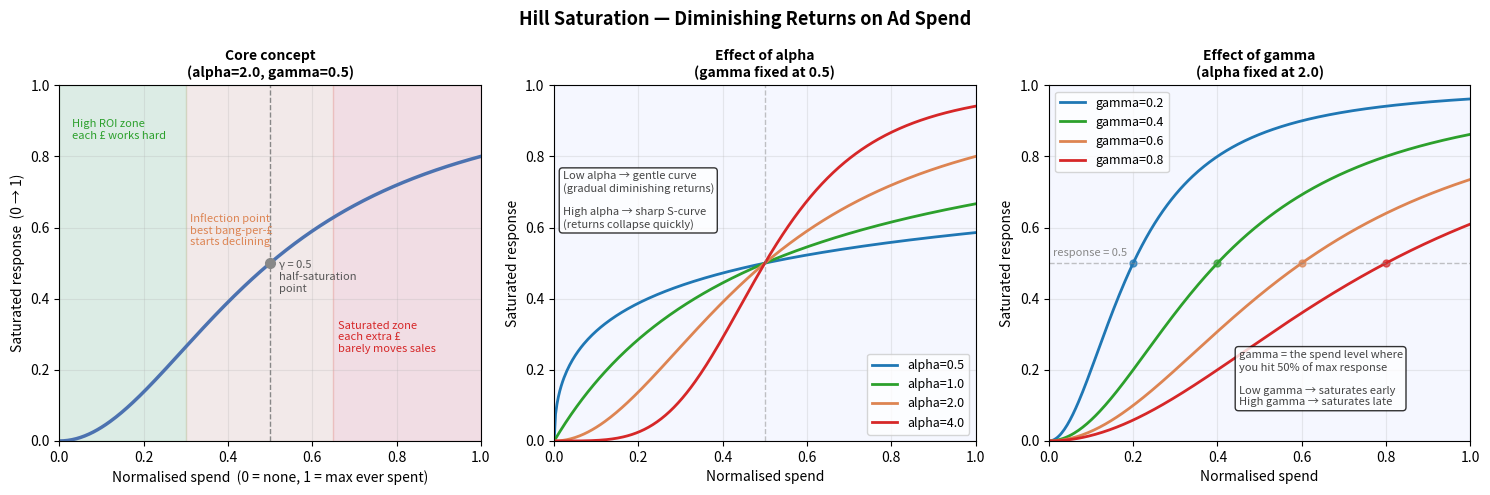

Generate this figure with matplotlib: (Note: this script raises an exception after producing the figure.)
"""
Hill Saturation Visual Explainer
Run: python -m model_test_jp.saturation_explainer
"""

import numpy as np
import matplotlib.pyplot as plt


def hill(x_norm, alpha, gamma):
    return x_norm ** alpha / (x_norm ** alpha + gamma ** alpha)


def plot_saturation_explainer(save_path="model_test_jp/saturation_explainer.png"):

    x = np.linspace(0, 1, 300)   # normalised spend 0→1
    SHADE = "#F5F7FF"

    fig, axes = plt.subplots(1, 3, figsize=(15, 5), facecolor='white')
    fig.suptitle("Hill Saturation — Diminishing Returns on Ad Spend",
                 fontsize=13, fontweight='bold')

    # ── Panel 1: the core concept ─────────────────────────────────────────────
    ax = axes[0]
    ax.set_facecolor(SHADE)

    y = hill(x, alpha=2.0, gamma=0.5)
    ax.plot(x, y, color='#4C72B0', lw=2.5)

    # annotate the three zones
    ax.axvspan(0,    0.30, alpha=0.12, color='#2ca02c')
    ax.axvspan(0.30, 0.65, alpha=0.12, color='#DD8452')
    ax.axvspan(0.65, 1.00, alpha=0.12, color='#d62728')

    ax.text(0.03, 0.85, "High ROI zone\neach £ works hard",   fontsize=8, color='#2ca02c')
    ax.text(0.31, 0.55, "Inflection point\nbest bang-per-£\nstarts declining", fontsize=8, color='#DD8452')
    ax.text(0.66, 0.25, "Saturated zone\neach extra £\nbarely moves sales", fontsize=8, color='#d62728')

    # mark gamma
    ax.axvline(0.5, color='#888', lw=1, ls='--')
    ax.plot(0.5, hill(0.5, 2.0, 0.5), 'o', color='#888', ms=7)
    ax.text(0.52, 0.42, "γ = 0.5\nhalf-saturation\npoint", fontsize=8, color='#555')

    ax.set_title("Core concept\n(alpha=2.0, gamma=0.5)", fontsize=10, fontweight='bold')
    ax.set_xlabel("Normalised spend  (0 = none, 1 = max ever spent)")
    ax.set_ylabel("Saturated response  (0 → 1)")
    ax.set_xlim(0, 1)
    ax.set_ylim(0, 1)
    ax.grid(alpha=0.25)

    # ── Panel 2: effect of alpha ──────────────────────────────────────────────
    ax = axes[1]
    ax.set_facecolor(SHADE)

    alphas  = [0.5, 1.0, 2.0, 4.0]
    palette = ['#1f77b4', '#2ca02c', '#DD8452', '#d62728']
    for a, c in zip(alphas, palette):
        ax.plot(x, hill(x, alpha=a, gamma=0.5), color=c, lw=2, label=f"alpha={a}")

    ax.axvline(0.5, color='#888', lw=1, ls='--', alpha=0.5)
    ax.set_title("Effect of alpha\n(gamma fixed at 0.5)", fontsize=10, fontweight='bold')
    ax.set_xlabel("Normalised spend")
    ax.set_ylabel("Saturated response")
    ax.legend(fontsize=9)
    ax.set_xlim(0, 1)
    ax.set_ylim(0, 1)
    ax.grid(alpha=0.25)
    ax.text(0.02, 0.6,
            "Low alpha → gentle curve\n(gradual diminishing returns)\n\nHigh alpha → sharp S-curve\n(returns collapse quickly)",
            fontsize=8, color='#444',
            bbox=dict(boxstyle='round', facecolor='white', alpha=0.8))

    # ── Panel 3: effect of gamma ──────────────────────────────────────────────
    ax = axes[2]
    ax.set_facecolor(SHADE)

    gammas  = [0.2, 0.4, 0.6, 0.8]
    palette = ['#1f77b4', '#2ca02c', '#DD8452', '#d62728']
    for g, c in zip(gammas, palette):
        ax.plot(x, hill(x, alpha=2.0, gamma=g), color=c, lw=2, label=f"gamma={g}")
        # mark inflection point
        ax.plot(g, 0.5, 'o', color=c, ms=5, alpha=0.7)

    ax.axhline(0.5, color='#888', lw=1, ls='--', alpha=0.5)
    ax.text(0.01, 0.52, "response = 0.5", fontsize=8, color='#888')
    ax.set_title("Effect of gamma\n(alpha fixed at 2.0)", fontsize=10, fontweight='bold')
    ax.set_xlabel("Normalised spend")
    ax.set_ylabel("Saturated response")
    ax.legend(fontsize=9)
    ax.set_xlim(0, 1)
    ax.set_ylim(0, 1)
    ax.grid(alpha=0.25)
    ax.text(0.45, 0.1,
            "gamma = the spend level where\nyou hit 50% of max response\n\nLow gamma → saturates early\nHigh gamma → saturates late",
            fontsize=8, color='#444',
            bbox=dict(boxstyle='round', facecolor='white', alpha=0.8))

    plt.tight_layout()
    plt.savefig(save_path, dpi=150, bbox_inches='tight')
    print(f"✅ Saved to: {save_path}")
    plt.close()


if __name__ == "__main__":
    plot_saturation_explainer()
